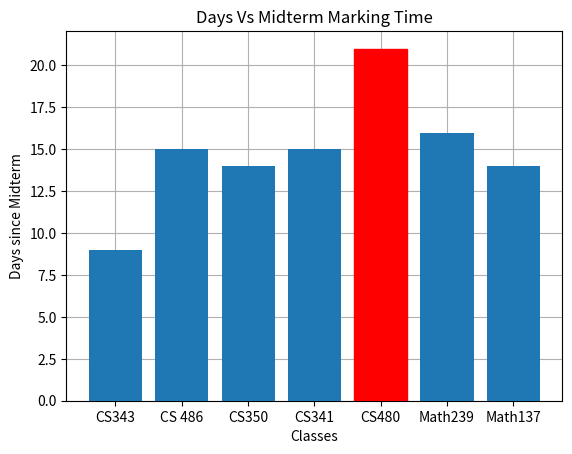

The script that saved this image:
import matplotlib.pyplot as plt

xVals = ["CS343", "CS 486", "CS350", "CS341", "CS480", "Math239", "Math137"]
yVals = [9, 15, 14, 15, 21, 16, 14]

plt.grid(zorder=0)
barlist = plt.bar(xVals, yVals, zorder=3)
barlist[4].set_color('r')
plt.xlabel("Classes")
plt.ylabel("Days since Midterm")
plt.title("Days Vs Midterm Marking Time")
plt.show()